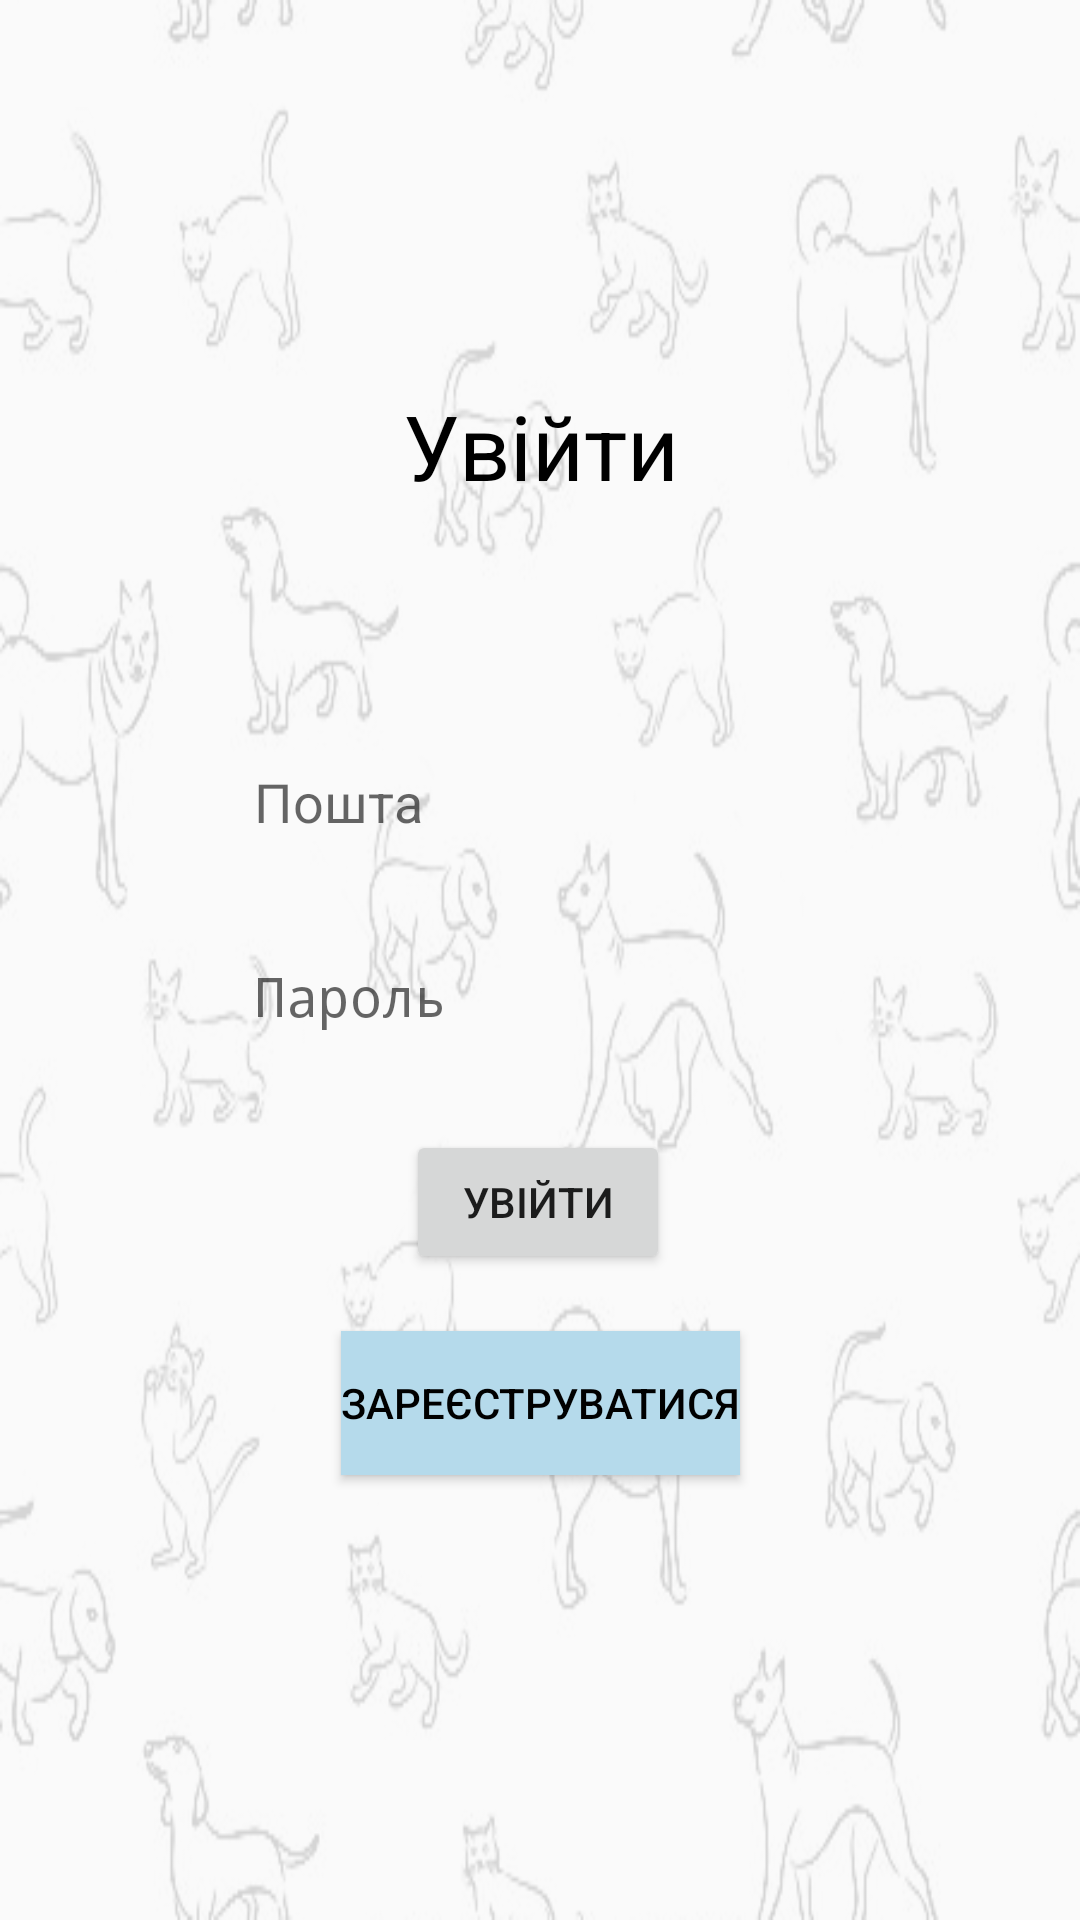

Here is an Android app screen rendered from its layout file. Give the layout XML and the strings, colors and styles it references.
<!-- AndroidManifest.xml: application theme Theme.Petsfromshelter -->
<!-- res/layout/activity_main.xml -->
<?xml version="1.0" encoding="utf-8"?>
<androidx.constraintlayout.widget.ConstraintLayout xmlns:android="http://schemas.android.com/apk/res/android"
    xmlns:app="http://schemas.android.com/apk/res-auto"
    xmlns:tools="http://schemas.android.com/tools"
    android:layout_width="match_parent"
    android:layout_height="match_parent"
    android:background="@drawable/bg"
    tools:context=".MainActivity">

    <TextView
        android:id="@+id/textViewTitle"
        android:layout_width="match_parent"
        android:layout_height="wrap_content"
        android:text="@string/signup_title"
        android:textAlignment="center"
        android:textColor="@color/black"
        android:textSize="30sp"
        app:layout_constraintBottom_toBottomOf="parent"
        app:layout_constraintEnd_toEndOf="parent"
        app:layout_constraintHorizontal_bias="0.0"
        app:layout_constraintStart_toStartOf="parent"
        app:layout_constraintTop_toTopOf="parent"
        app:layout_constraintVertical_bias="0.214" />

    <Button
        android:id="@+id/button"
        android:layout_width="wrap_content"
        android:layout_height="wrap_content"
        android:onClick="signUp"
        android:text="@string/singup_button"
        app:layout_constraintBottom_toBottomOf="parent"
        app:layout_constraintEnd_toEndOf="parent"
        app:layout_constraintHorizontal_bias="0.498"
        app:layout_constraintStart_toStartOf="parent"
        app:layout_constraintTop_toBottomOf="@+id/editTextTextPassword"
        app:layout_constraintVertical_bias="0.114" />

    <EditText
        android:id="@+id/editTextTextPassword"
        android:layout_width="wrap_content"
        android:layout_height="wrap_content"
        android:background="@drawable/input_shadow"
        android:padding="5dp"
        android:paddingStart="10dp"
        android:ems="10"
        android:hint="@string/registration_password"
        android:inputType="textPassword"
        app:layout_constraintBottom_toBottomOf="parent"
        app:layout_constraintEnd_toEndOf="parent"
        app:layout_constraintHorizontal_bias="0.497"
        app:layout_constraintStart_toStartOf="parent"
        app:layout_constraintTop_toBottomOf="@+id/editTextTextEmailAddress"
        app:layout_constraintVertical_bias="0.094" />

    <EditText
        android:id="@+id/editTextTextEmailAddress"
        android:layout_width="wrap_content"
        android:layout_height="wrap_content"
        android:background="@drawable/input_shadow"
        android:ems="10"
        android:hint="@string/registration_email"
        android:inputType="textEmailAddress"
        android:padding="5dp"
        android:paddingStart="10dp"
        app:layout_constraintBottom_toBottomOf="parent"
        app:layout_constraintEnd_toEndOf="parent"
        app:layout_constraintHorizontal_bias="0.497"
        app:layout_constraintStart_toStartOf="parent"
        app:layout_constraintTop_toBottomOf="@+id/textViewTitle"
        app:layout_constraintVertical_bias="0.186" />

    <Button
        android:id="@+id/button2"
        android:layout_width="wrap_content"
        android:layout_height="wrap_content"
        android:background="#b5daeb"
        android:backgroundTint="#b5daeb"
        android:onClick="registration"
        android:text="@string/registration_button"
        android:textColor="@color/black"
        app:layout_constraintBottom_toBottomOf="parent"
        app:layout_constraintEnd_toEndOf="parent"
        app:layout_constraintStart_toStartOf="parent"
        app:layout_constraintTop_toBottomOf="@+id/button"
        app:layout_constraintVertical_bias="0.114" />

</androidx.constraintlayout.widget.ConstraintLayout>
<!-- resources referenced by this layout -->
<resources>
  <!-- drawable bg: png bitmap (drawable, 57578 bytes) -->
  <string name="registration_button">Зареєструватися</string>
  <string name="registration_email">Пошта</string>
  <string name="registration_password">Пароль</string>
  <string name="signup_title">Увійти</string>
  <string name="singup_button">Увійти</string>
  <style name="Theme.Petsfromshelter" parent="Theme.AppCompat.Light.NoActionBar">
          
          <item name="colorPrimary">@color/purple_500</item>
          <item name="colorPrimaryVariant">@color/purple_700</item>
          <item name="colorOnPrimary">@color/white</item>
          
          <item name="colorSecondary">@color/teal_200</item>
          <item name="colorSecondaryVariant">@color/teal_700</item>
          <item name="colorOnSecondary">@color/black</item>
          
          <item name="android:statusBarColor" tools:targetApi="l">?attr/colorPrimaryVariant</item>
          
      </style>
  <!-- not gathered from this repository: default colours our renderer supplied (Android Studio template values) -->
  <color name="purple_500">#FF6200EE</color>
  <color name="purple_700">#FF3700B3</color>
  <color name="teal_200">#FF03DAC5</color>
  <color name="teal_700">#FF018786</color>
  <color name="black">#FF000000</color>
  <color name="white">#FFFFFFFF</color>
</resources>
